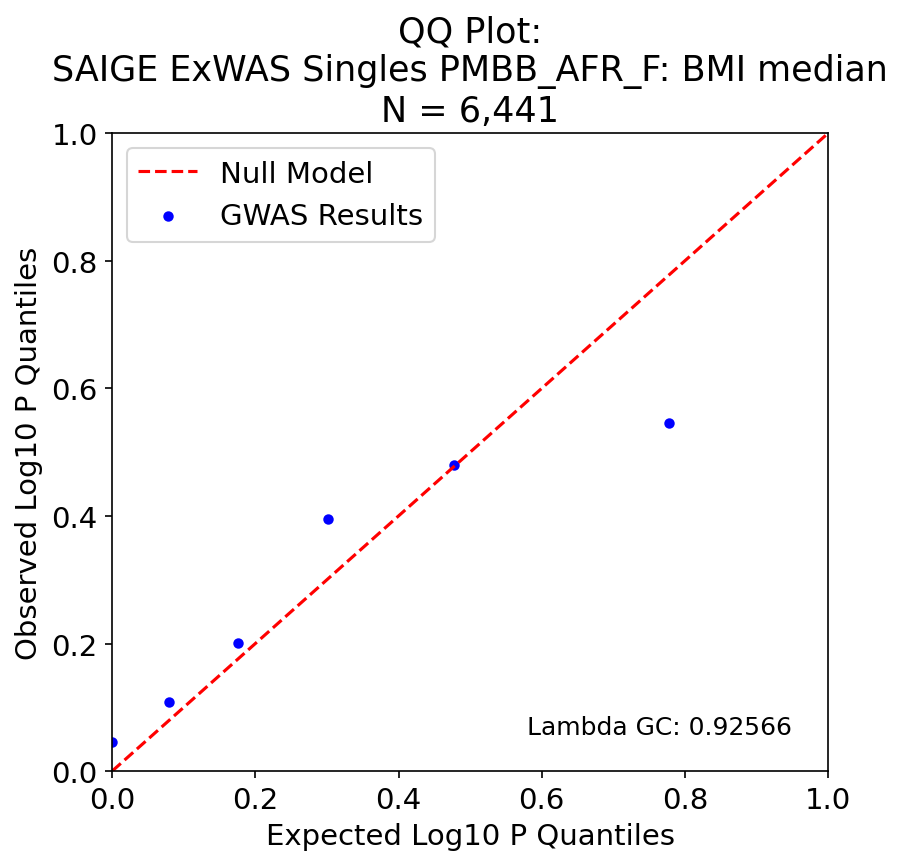

The table this chart was drawn from, first rows:
, P, Exp P, Log P, Log Exp P
3, 0.2851, 0.1667, 0.545, 0.778
2, 0.3309, 0.3333, 0.48, 0.477
5, 0.4027, 0.5, 0.395, 0.301
1, 0.63, 0.6667, 0.201, 0.176
4, 0.7798, 0.8333, 0.108, 0.079
0, 0.8992, 1.0, 0.046, -0.0
